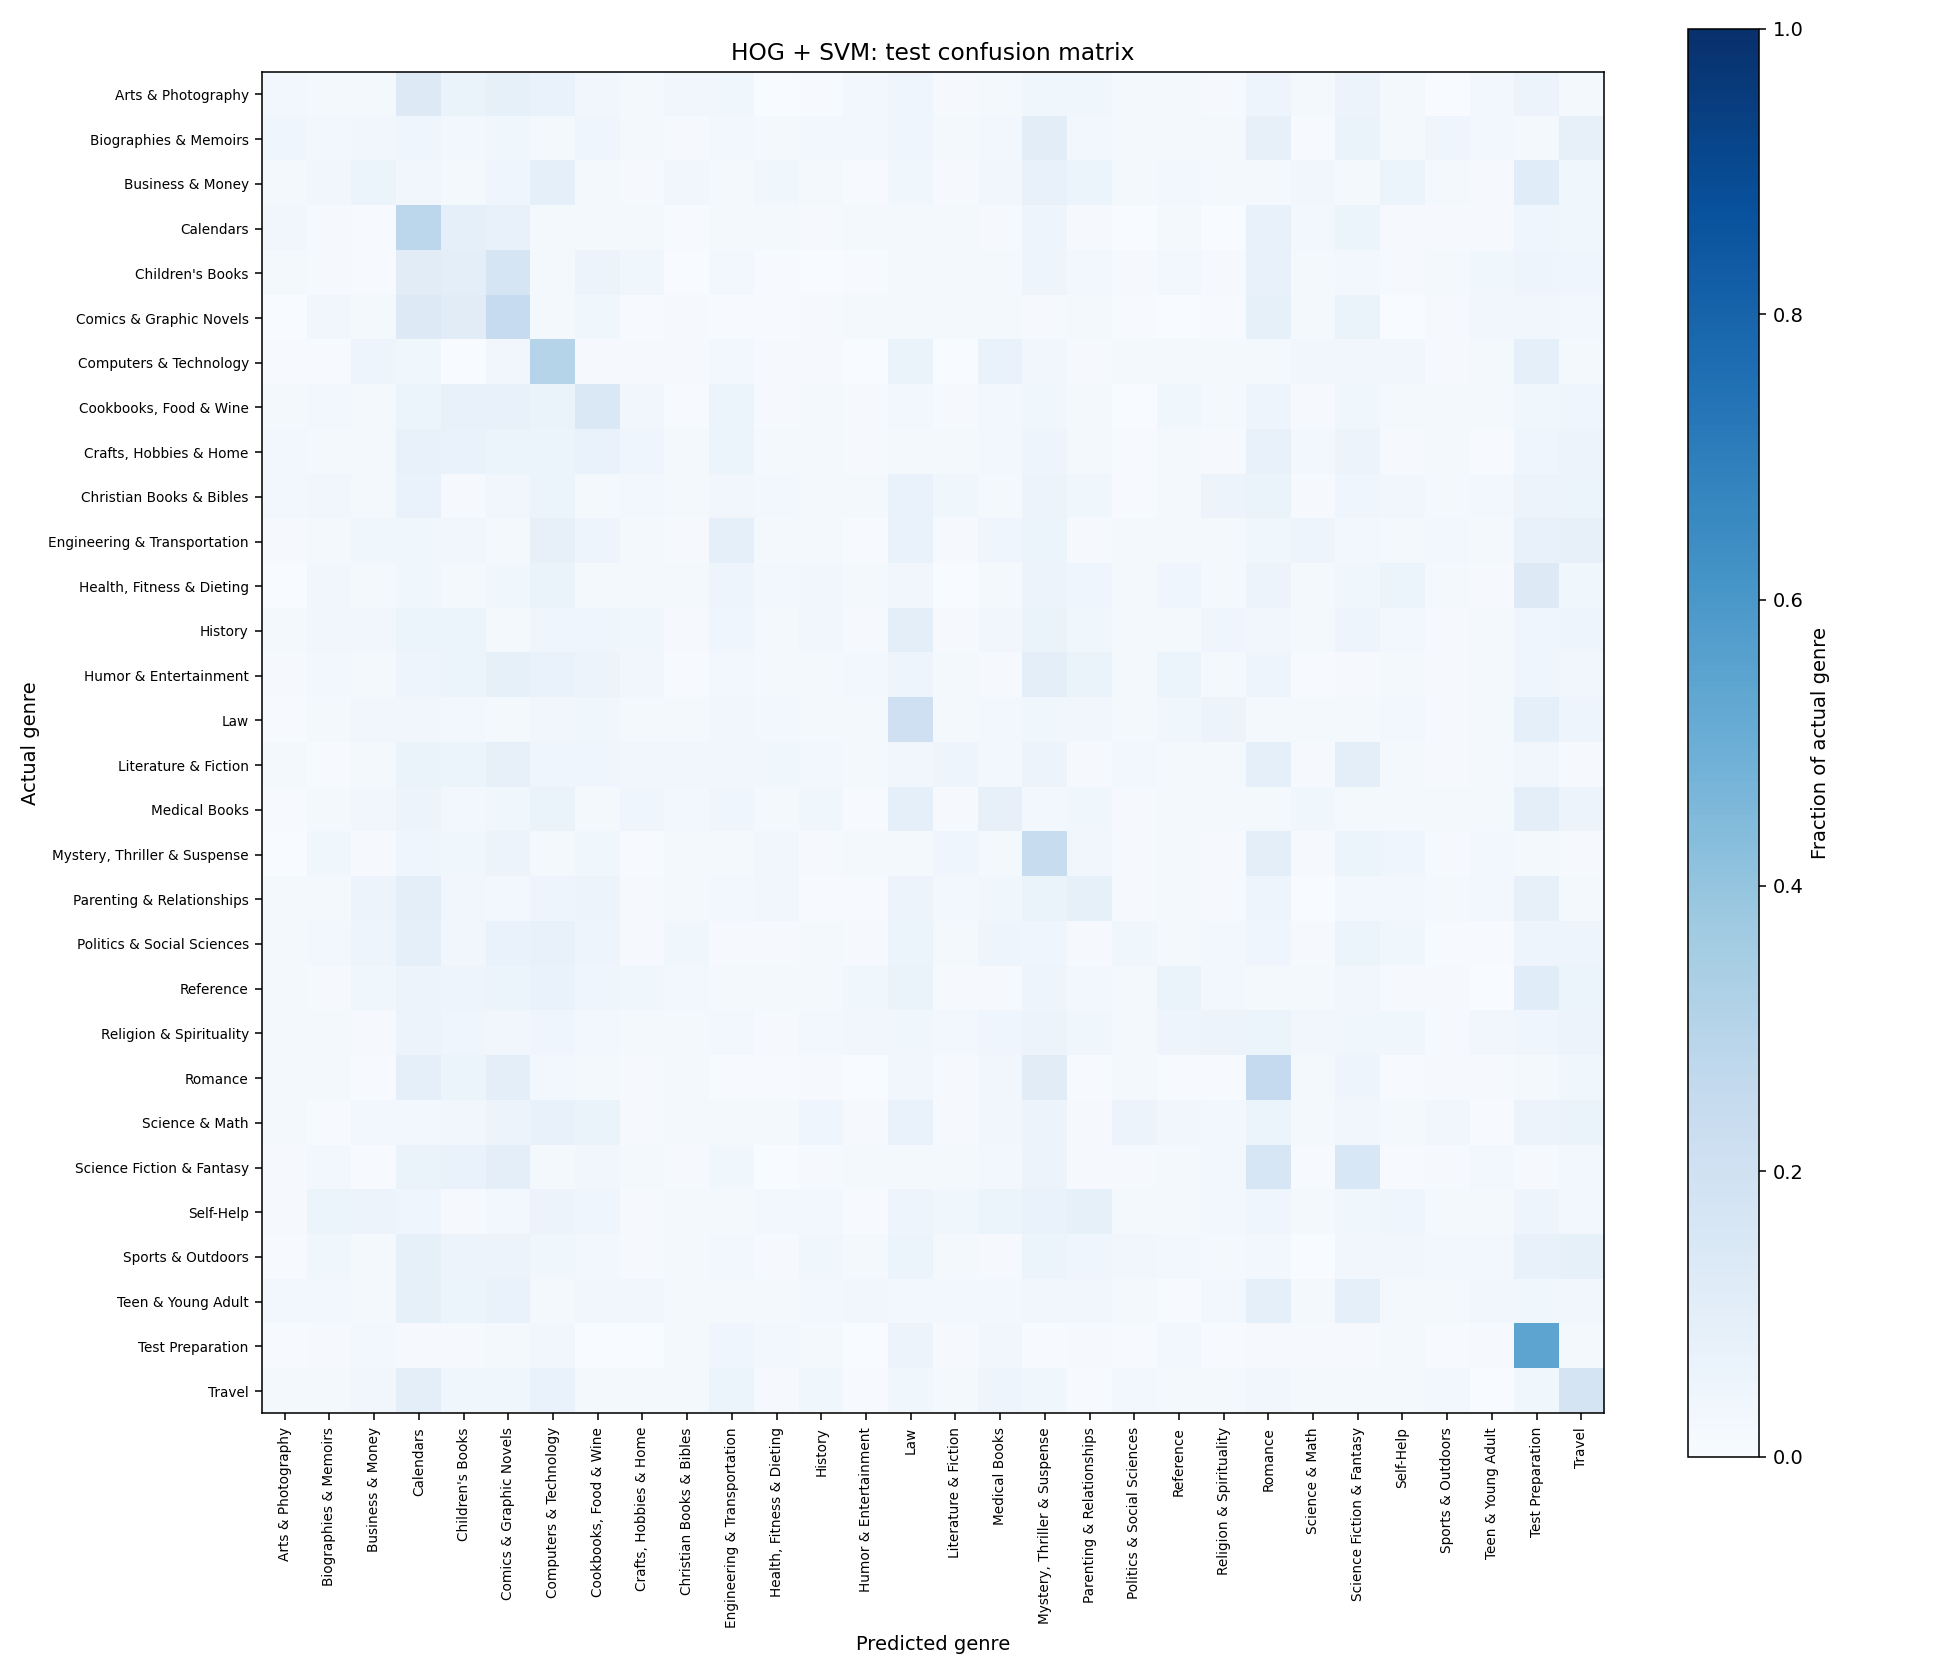

Source data for this figure (header and first rows):
, Arts & Photography, Biographies & Memoirs, Business & Money, Calendars, Children's Books, Comics & Graphic Novels, Computers & Technology, Cookbooks, Food & Wine, Crafts, Hobbies & Home, Christian Books & Bibles, Engineering & Transportation, Health, Fitness & Dieting, History, Humor & Entertainment, Law, Literature & Fiction, Medical Books, Mystery, Thriller & Suspense, Parenting & Relationships, Politics & Social Sciences, Reference, Religion & Spirituality, Romance
Arts & Photography, 5, 3, 4, 24, 12, 16, 13, 6, 4, 6, 7, 0, 1, 5, 8, 2, 4, 7, 7, 3, 4, 2, 9
Biographies & Memoirs, 8, 5, 6, 8, 5, 7, 3, 8, 4, 2, 5, 4, 5, 5, 8, 4, 5, 20, 5, 4, 3, 3, 15
Business & Money, 4, 6, 10, 6, 4, 8, 17, 3, 2, 6, 3, 7, 4, 1, 7, 2, 6, 14, 10, 3, 5, 4, 4
Calendars, 6, 2, 1, 53, 17, 14, 4, 4, 3, 1, 3, 3, 2, 3, 3, 4, 2, 9, 2, 0, 4, 0, 14
Children's Books, 3, 2, 1, 21, 19, 32, 3, 11, 7, 0, 5, 1, 0, 1, 3, 4, 3, 9, 5, 2, 5, 2, 14
Comics & Graphic Novels, 0, 6, 3, 24, 21, 47, 3, 7, 1, 2, 1, 1, 2, 3, 3, 4, 4, 2, 4, 1, 0, 1, 16
Computers & Technology, 1, 1, 9, 7, 0, 6, 57, 2, 2, 2, 5, 2, 2, 0, 12, 0, 13, 6, 2, 4, 4, 4, 4
Cookbooks, Food & Wine, 3, 5, 3, 10, 14, 14, 12, 28, 6, 1, 10, 2, 3, 2, 5, 2, 5, 7, 4, 0, 7, 4, 9
Crafts, Hobbies & Home, 5, 4, 4, 14, 13, 10, 10, 13, 8, 3, 10, 4, 3, 2, 4, 3, 5, 9, 4, 1, 4, 2, 14
Christian Books & Bibles, 5, 6, 3, 13, 2, 6, 10, 4, 5, 3, 6, 5, 3, 4, 13, 7, 4, 11, 7, 1, 4, 11, 12
Engineering & Transportation, 2, 4, 7, 7, 6, 4, 15, 9, 4, 2, 17, 3, 3, 1, 13, 2, 8, 10, 2, 3, 3, 4, 7
Health, Fitness & Dieting, 0, 6, 4, 7, 4, 7, 12, 4, 4, 4, 9, 5, 6, 4, 6, 0, 4, 11, 8, 4, 8, 3, 11
History, 3, 6, 6, 10, 10, 4, 8, 8, 7, 2, 8, 3, 6, 2, 19, 2, 6, 12, 7, 4, 3, 8, 6
Humor & Entertainment, 2, 5, 3, 9, 10, 16, 13, 11, 6, 1, 5, 3, 3, 5, 9, 4, 2, 19, 12, 3, 10, 3, 9
Law, 1, 4, 6, 6, 5, 3, 6, 7, 3, 3, 6, 5, 4, 3, 39, 4, 5, 7, 6, 3, 7, 11, 3
Literature & Fiction, 3, 1, 3, 12, 10, 15, 8, 8, 6, 6, 6, 7, 5, 3, 6, 9, 5, 11, 2, 5, 3, 3, 17
Medical Books, 1, 3, 6, 11, 5, 7, 12, 3, 8, 5, 8, 3, 7, 1, 17, 2, 15, 5, 7, 2, 4, 3, 4
Mystery, Thriller & Suspense, 0, 7, 2, 8, 7, 11, 4, 7, 1, 3, 4, 6, 2, 4, 3, 8, 3, 46, 6, 2, 3, 2, 18
Parenting & Relationships, 4, 3, 11, 18, 6, 5, 9, 11, 2, 3, 5, 6, 1, 1, 11, 5, 7, 12, 16, 2, 4, 2, 9
Politics & Social Sciences, 4, 5, 9, 17, 6, 13, 14, 9, 2, 7, 2, 2, 3, 2, 10, 3, 9, 8, 2, 7, 4, 5, 8
Reference, 3, 2, 7, 11, 9, 10, 13, 8, 7, 5, 3, 3, 3, 7, 12, 2, 2, 9, 5, 4, 12, 5, 3
Religion & Spirituality, 3, 4, 2, 11, 8, 6, 8, 5, 3, 4, 5, 2, 5, 6, 7, 5, 8, 11, 7, 3, 9, 11, 10
Romance, 4, 4, 1, 17, 10, 19, 5, 4, 2, 3, 1, 1, 2, 0, 6, 2, 6, 21, 1, 4, 1, 1, 48
Science & Math, 3, 1, 5, 5, 6, 11, 14, 12, 2, 4, 4, 4, 8, 2, 13, 2, 6, 11, 2, 11, 6, 5, 10
Science Fiction & Fantasy, 2, 5, 1, 12, 13, 18, 4, 6, 3, 2, 7, 0, 2, 4, 4, 4, 5, 11, 2, 2, 3, 5, 30
Self-Help, 2, 10, 11, 8, 2, 5, 11, 8, 2, 3, 4, 5, 5, 1, 9, 7, 10, 13, 16, 4, 3, 5, 8
Sports & Outdoors, 1, 7, 3, 16, 11, 11, 7, 5, 2, 4, 5, 2, 7, 4, 10, 4, 2, 10, 8, 6, 5, 3, 5
Teen & Young Adult, 5, 5, 4, 16, 10, 13, 4, 6, 6, 3, 4, 4, 5, 6, 5, 5, 5, 6, 6, 3, 1, 5, 17
Test Preparation, 1, 2, 5, 2, 2, 4, 6, 0, 0, 3, 8, 5, 4, 0, 11, 2, 6, 1, 2, 1, 5, 1, 2
Travel, 3, 3, 6, 18, 7, 7, 13, 4, 3, 4, 10, 2, 7, 1, 7, 4, 9, 7, 1, 5, 4, 3, 6
